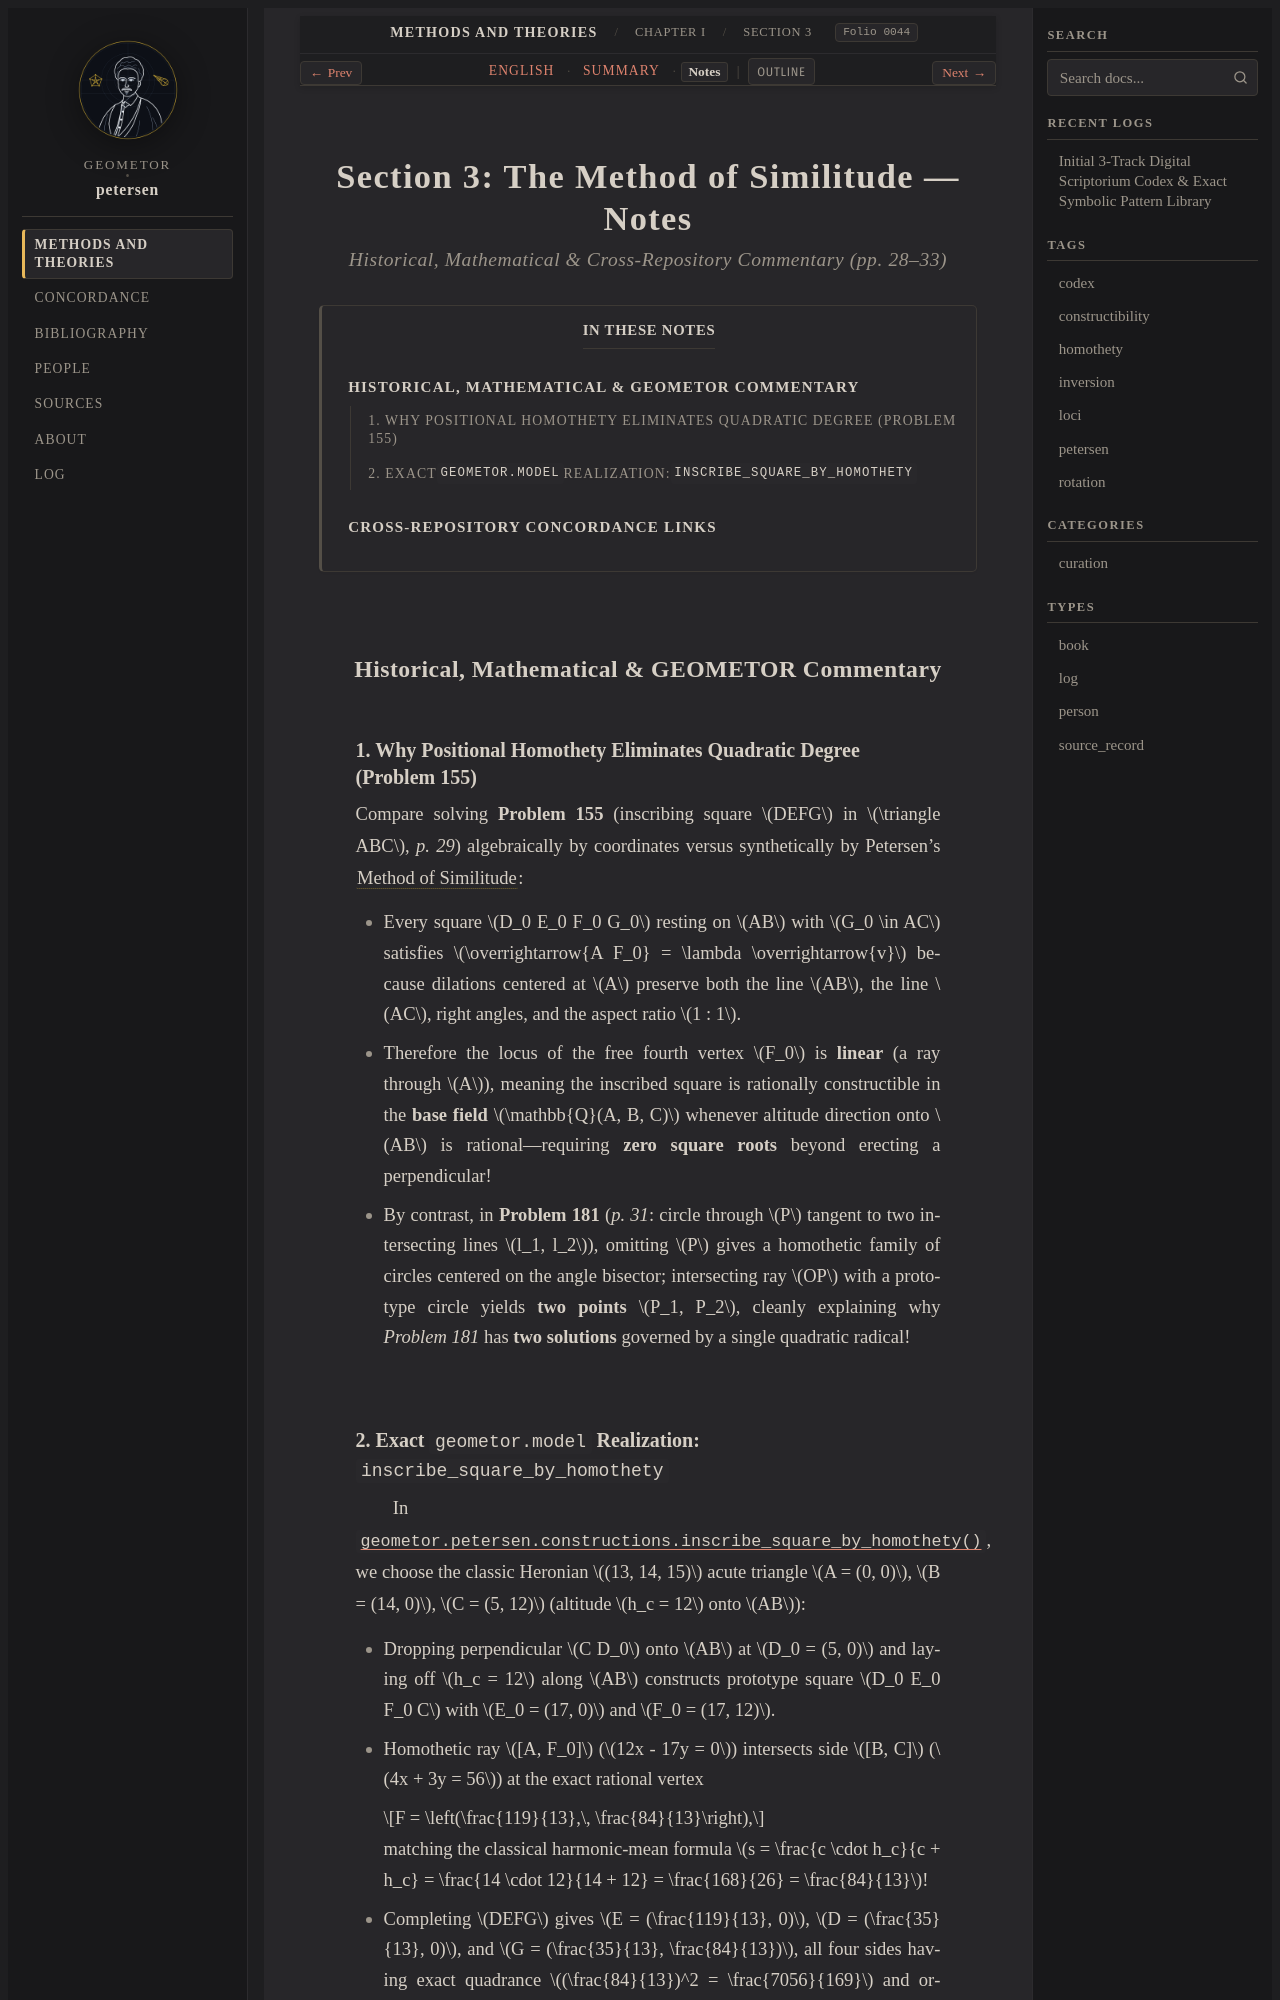

repository: geometor/petersen · page: methods_and_theories/ch_01_loci/sec_03_similitude/notes.html · generator: sphinx

:layout: book
:order: 3
:folio: 0044
:tracks: English: index | Summary: summary | Notes: notes

.. _petersen-ch_01_loci-sec_03_similitude-notes:
.. _petersen-unit-06-method-of-similitude-notes:

Section 3: The Method of Similitude — Notes
===========================================

.. rubric:: Historical, Mathematical & Cross-Repository Commentary (pp. 28–33)

.. folio:: 0044
   :page: 28

.. contents:: In These Notes
   :local:
   :depth: 2
   :backlinks: none

Historical, Mathematical & GEOMETOR Commentary
----------------------------------------------

1. Why Positional Homothety Eliminates Quadratic Degree (Problem 155)
~~~~~~~~~~~~~~~~~~~~~~~~~~~~~~~~~~~~~~~~~~~~~~~~~~~~~~~~~~~~~~~~~~~~~

Compare solving **Problem 155** (inscribing square :math:`DEFG` in :math:`\triangle ABC`, *p. 29*) algebraically by coordinates versus synthetically by Petersen's :term:`Method of Similitude <method-of-similitude>`:

* Every square :math:`D_0 E_0 F_0 G_0` resting on :math:`AB` with :math:`G_0 \in AC` satisfies :math:`\overrightarrow{A F_0} = \lambda \overrightarrow{v}` because dilations centered at :math:`A` preserve both the line :math:`AB`, the line :math:`AC`, right angles, and the aspect ratio :math:`1 : 1`.
* Therefore the locus of the free fourth vertex :math:`F_0` is **linear** (a ray through :math:`A`), meaning the inscribed square is rationally constructible in the **base field** :math:`\mathbb{Q}(A, B, C)` whenever altitude direction onto :math:`AB` is rational—requiring **zero square roots** beyond erecting a perpendicular!
* By contrast, in **Problem 181** (*p. 31*: circle through :math:`P` tangent to two intersecting lines :math:`l_1, l_2`), omitting :math:`P` gives a homothetic family of circles centered on the angle bisector; intersecting ray :math:`OP` with a prototype circle yields **two points** :math:`P_1, P_2`, cleanly explaining why *Problem 181* has **two solutions** governed by a single quadratic radical!
